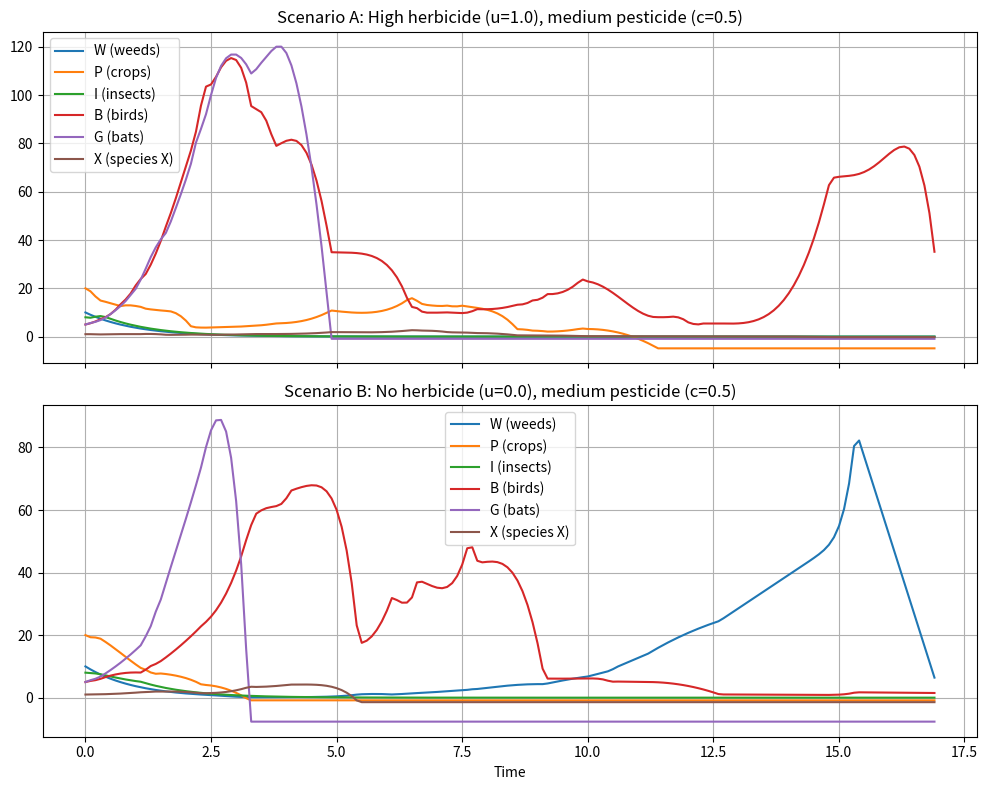
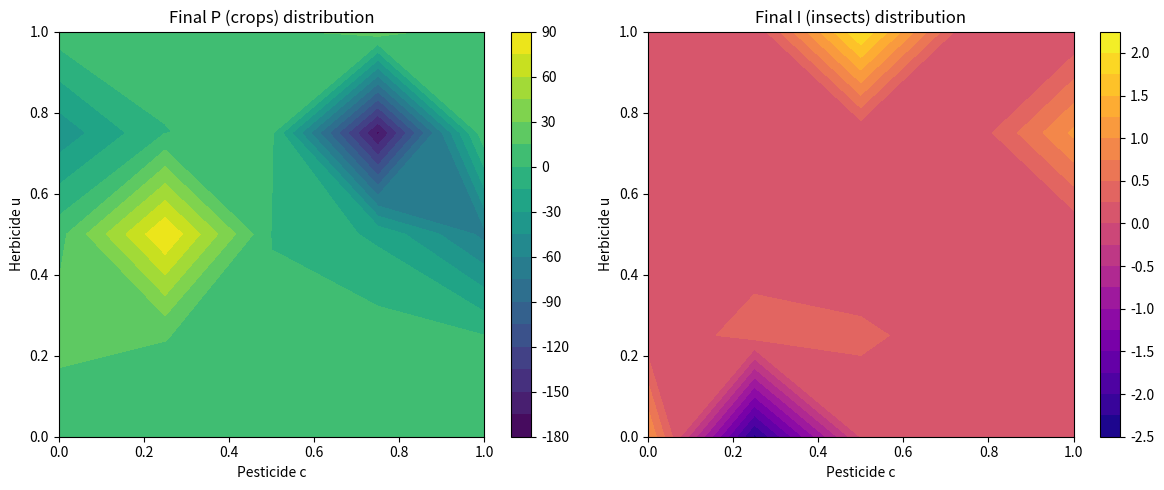
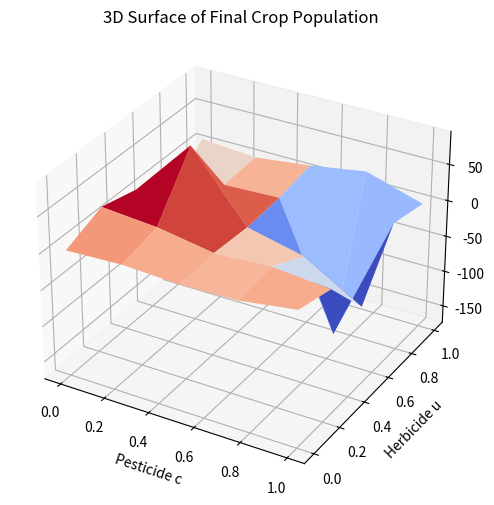

These charts were generated, in order, by the following Python code:
import numpy as np
import matplotlib.pyplot as plt
from mpl_toolkits.mplot3d import Axes3D
from scipy.integrate import solve_ivp

# -----------------------
# 1. 定义模型微分方程
# -----------------------
def seasonal_factors(t, base_value, amplitude=0.3, period=365):
    """Generate seasonal variation using sine function"""
    return base_value * (1 + amplitude * np.sin(2 * np.pi * t / period))

def eco_system_decisions(t, Y, params):
    """Modified system with seasonality and noise"""
    # 确保所有状态变量非负
    Y = np.maximum(Y, np.zeros_like(Y))
    W, P, I, B, G, X = Y
    
    # Update parameter unpacking to match exactly with params_dict order
    (r_W, K_W, alpha_WI, phi_W,
     r_P, K_P, alpha_PI, phi_P,
     beta_IW, beta_IP, mu_I, phi_I,
     beta_B, a_B, b_I, kappa_B, delta_B, phi_B,
     beta_G, a_G, kappa_G, delta_G, phi_G,
     beta_X, a_X, kappa_X, delta_X, phi_X,
     epsilon_PB, epsilon_PG,
     u_func, c_func,
     sigma_W, sigma_P, sigma_I, sigma_B, sigma_G, sigma_X) = params
    
   
    
    # Seasonal variations
    r_W_t = seasonal_factors(t, r_W)
    r_P_t = seasonal_factors(t, r_P)
    alpha_WI_t = seasonal_factors(t, alpha_WI)  # Seasonal herbivory
    beta_IP_t = seasonal_factors(t, beta_IP)    # Seasonal crop consumption
    beta_B_t = seasonal_factors(t, beta_B)      # Seasonal bird predation
    beta_G_t = seasonal_factors(t, beta_G)      # Seasonal bat predation
    beta_X_t = seasonal_factors(t, beta_X)      # Seasonal predator X predation
    poll_effect = seasonal_factors(t, 1.0)      # Pollination seasonality
    
    # White noise terms
    noise_W = sigma_W * np.random.normal(0, 1)
    noise_P = sigma_P * np.random.normal(0, 1)
    noise_I = sigma_I * np.random.normal(0, 1)
    noise_B = sigma_B * np.random.normal(0, 1)
    noise_G = sigma_G * np.random.normal(0, 1)
    noise_X = sigma_X * np.random.normal(0, 1)
    
    # Chemical inputs
    u = u_func(t)
    c = c_func(t)
    
    # 添加小量以防止除零
    eps = 1e-10
    
    # 修改捕食项计算方式，移除未定义的b_I
    pred_BI = beta_B_t * B * I / (1 + a_B * B + a_B * I + eps)
    pred_GI = beta_G_t * G * I / (1 + a_G * G + a_G * I + eps)
    pred_XI = beta_X_t * X * I / (1 + a_X * X + a_X * I + eps)
    
    # 使用np.clip限制增长率在合理范围内
    dWdt = np.clip(r_W_t * W * (1 - W/K_W) - alpha_WI_t * I * W - phi_W * u * W + W * noise_W, -W, 1e3)
    
    dPdt = np.clip(r_P_t * P * (1 - P/K_P) - alpha_PI * I * P - phi_P * c * P + \
           poll_effect * (epsilon_PB * P * B + epsilon_PG * P * G) + P * noise_P, -P, 1e3)
    
    dIdt = np.clip(I * (beta_IP_t * P + beta_IW * W - mu_I) - phi_I * c * I - \
           pred_BI - pred_GI - pred_XI + I * noise_I, -I, 1e3)
    
    dBdt = np.clip(B * (kappa_B * pred_BI - delta_B) - phi_B * c * B + B * noise_B, -B, 1e3)
    
    dGdt = np.clip(G * (kappa_G * pred_GI - delta_G) - phi_G * c * G + G * noise_G, -G, 1e3)
    
    dXdt = np.clip(X * (kappa_X * pred_XI - delta_X) - phi_X * c * X + X * noise_X, -X, 1e3)
    
    return [dWdt, dPdt, dIdt, dBdt, dGdt, dXdt]


# -----------------------
# 2. 参数与初始条件
# -----------------------
def const_func(value):
    """返回一个对时间t不变的常函数"""
    return lambda t: value

# 示例：我们先设置默认的 u, c 为常量
u_default = 1.0  # 较高除草剂
c_default = 0.5  # 中等杀虫剂

params_dict = {
    # Growth parameters
    'r_W': 0.8,
    'K_W': 50.0,
    'r_P': 1.0,
    'K_P': 80.0,
    
    # Interaction parameters
    'alpha_WI': 0.002,
    'phi_W': 0.1,
    'alpha_PI': 0.01,
    'phi_P': 0.001,
    
    # Insect parameters
    'beta_IW': 0.05,
    'beta_IP': 0.05,
    'mu_I': 0.1,
    'phi_I': 0.2,
    
    # Bird parameters
    'beta_B': 0.3,
    'a_B': 0.1,
    'b_I': 0.05,
    'kappa_B': 0.2,
    'delta_B': 0.05,
    'phi_B': 0.01,
    
    # Bat parameters
    'beta_G': 0.3,
    'a_G': 0.1,
    'kappa_G': 0.25,
    'delta_G': 0.05,
    'phi_G': 0.01,
    
    # Species X parameters
    'beta_X': 0.3,
    'a_X': 0.1,
    'kappa_X': 0.22,
    'delta_X': 0.05,
    'phi_X': 0.01,
    
    # Pollination parameters
    'epsilon_PB': 0.001,
    'epsilon_PG': 0.001,
    
    # Chemical control functions
    'u_func': const_func(1.0),
    'c_func': const_func(0.5),
    
    # Noise parameters
    'sigma_W': 0.05,
    'sigma_P': 0.05,
    'sigma_I': 0.05,
    'sigma_B': 0.03,
    'sigma_G': 0.03,
    'sigma_X': 0.03
}

# 初始条件: W, P, I, B, G, X
Y0 = [10.0, 20.0, 8.0, 5.0, 5.0, 1.0]  # More balanced initial populations


# -----------------------
# 3. 数值求解与绘图
# -----------------------
def run_simulation(params, Y0):
    param_tuple = tuple(params.values())
    t_span = (0, 365)  # 改为365天以观察完整的季节性变化
    t_eval = np.linspace(0, 365, 3650)  # 增加采样点
    
    # 添加事件检测以防止负值
    def event_negative(t, y):
        return min(y)
    event_negative.terminal = True
    event_negative.direction = -1
    
    sol = solve_ivp(
        fun=lambda t, y: eco_system_decisions(t, y, param_tuple),
        t_span=t_span,
        y0=Y0,
        t_eval=t_eval,
        method='LSODA',
        rtol=1e-6,
        atol=1e-6,
        max_step=0.1
    )
    
    return sol.t, sol.y


# 3.1 先做一个场景模拟： 高除草剂(u=1.0) vs. 无除草剂(u=0)
def scenario_comparison():
    fig, axs = plt.subplots(2,1, figsize=(10,8), sharex=True)
    
    # 场景A: 高除草剂(u=1), 中等杀虫剂(c=0.5)
    paramsA = dict(params_dict)
    paramsA['u_func'] = const_func(1.0)
    paramsA['c_func'] = const_func(0.5)
    tA, solA = run_simulation(paramsA, Y0)
    
    # 场景B: 无除草剂(u=0), 同样杀虫剂(c=0.5)
    paramsB = dict(params_dict)
    paramsB['u_func'] = const_func(0.0)
    paramsB['c_func'] = const_func(0.5)
    tB, solB = run_simulation(paramsB, Y0)
    
    # solA, solB分别是6行(W,P,I,B,G,X)
    labels = ['W (weeds)', 'P (crops)', 'I (insects)', 'B (birds)', 'G (bats)', 'X (species X)']
    
    # 上图: 场景A
    for i in range(6):
        axs[0].plot(tA, solA[i], label=labels[i])
    axs[0].set_title('Scenario A: High herbicide (u=1.0), medium pesticide (c=0.5)')
    axs[0].legend(loc='best')
    axs[0].grid(True)
    
    # 下图: 场景B
    for i in range(6):
        axs[1].plot(tB, solB[i], label=labels[i])
    axs[1].set_title('Scenario B: No herbicide (u=0.0), medium pesticide (c=0.5)')
    axs[1].legend(loc='best')
    axs[1].set_xlabel('Time')
    axs[1].grid(True)
    
    plt.tight_layout()
    plt.show()


# 3.2 灵敏度分析: 扫描 [u, c] 两个方向, 观察最终(或平均)作物P和害虫I
def sensitivity_analysis():
    u_values = np.linspace(0, 1.0, 5)   # 5个除草剂强度取值
    c_values = np.linspace(0, 1.0, 5)   # 5个杀虫剂强度取值
    
    final_P = np.zeros((len(u_values), len(c_values)))
    final_I = np.zeros((len(u_values), len(c_values)))
    
    # 扫描
    for i, uv in enumerate(u_values):
        for j, cv in enumerate(c_values):
            local_params = dict(params_dict)
            local_params['u_func'] = const_func(uv)
            local_params['c_func'] = const_func(cv)
            
            t_sim, sol_sim = run_simulation(local_params, Y0)
            # sol_sim是 shape (6, len(t_sim)), 取最后一列
            W_end, P_end, I_end, B_end, G_end, X_end = sol_sim[:, -1]
            final_P[i,j] = P_end
            final_I[i,j] = I_end
    
    # 绘制2D热力图
    fig, ax = plt.subplots(1,2, figsize=(12,5))
    U_grid, C_grid = np.meshgrid(c_values, u_values)  # 注意 x= c, y= u
    
    # Final P
    cp1 = ax[0].contourf(C_grid, U_grid, final_P, 20, cmap='viridis')
    fig.colorbar(cp1, ax=ax[0])
    ax[0].set_xlabel('Pesticide c')
    ax[0].set_ylabel('Herbicide u')
    ax[0].set_title('Final P (crops) distribution')
    
    # Final I
    cp2 = ax[1].contourf(C_grid, U_grid, final_I, 20, cmap='plasma')
    fig.colorbar(cp2, ax=ax[1])
    ax[1].set_xlabel('Pesticide c')
    ax[1].set_ylabel('Herbicide u')
    ax[1].set_title('Final I (insects) distribution')
    
    plt.tight_layout()
    plt.show()
    
    # 也可作3D图, 以 final P 随 (u, c) 变化为例
    fig = plt.figure(figsize=(8,6))
    ax3d = fig.add_subplot(111, projection='3d')
    
    ax3d.plot_surface(C_grid, U_grid, final_P, cmap='coolwarm', edgecolor='none')
    ax3d.set_xlabel('Pesticide c')
    ax3d.set_ylabel('Herbicide u')
    ax3d.set_zlabel('Final P')
    ax3d.set_title('3D Surface of Final Crop Population')
    plt.show()

# -----------------------
# 4. 主程序演示
# -----------------------
if __name__ == "__main__":
    # 场景对比
    scenario_comparison()
    
    # 灵敏度分析
    sensitivity_analysis()